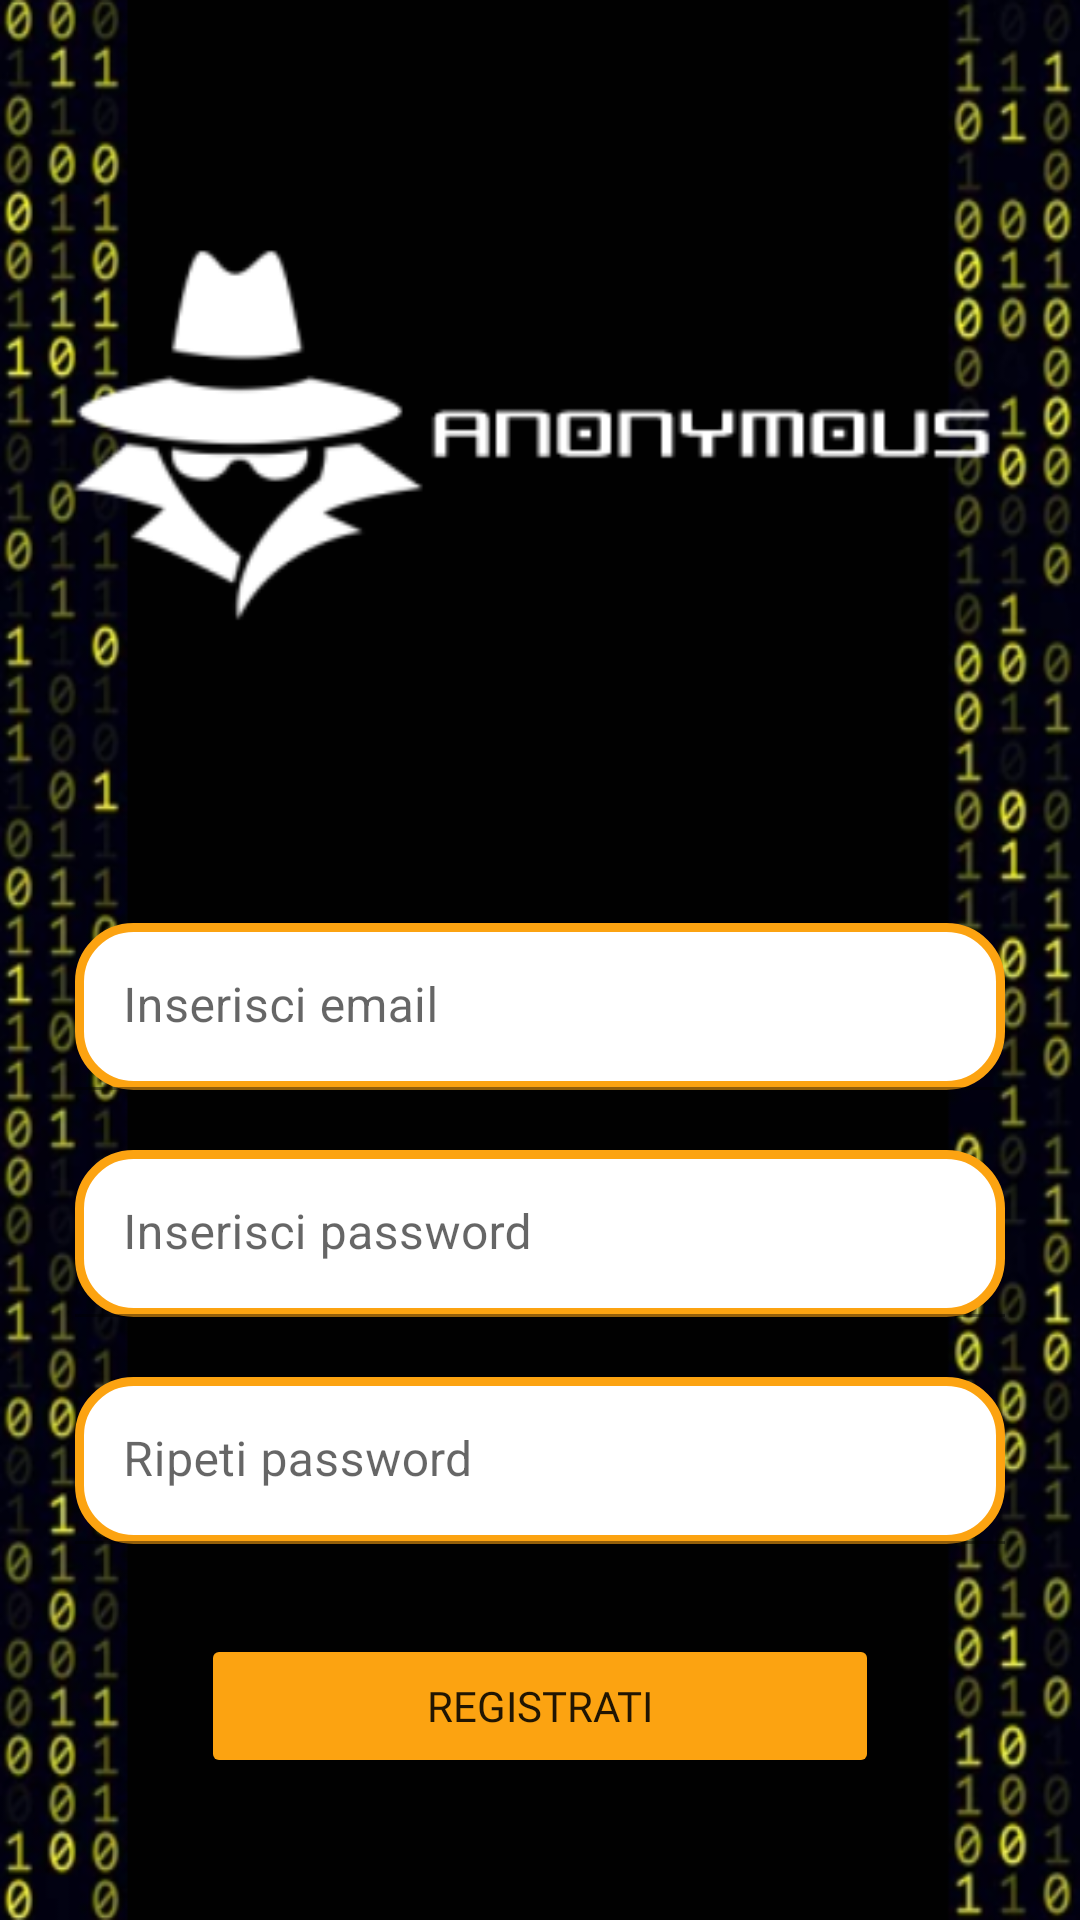

This screen was rendered from an Android layout file. Write that file and the resources it references.
<!-- AndroidManifest.xml: application theme Theme.AN0NYM0US -->
<!-- res/layout/activity_register.xml -->
<?xml version="1.0" encoding="utf-8"?>
<androidx.constraintlayout.widget.ConstraintLayout
    xmlns:android="http://schemas.android.com/apk/res/android"
    xmlns:app="http://schemas.android.com/apk/res-auto"
    xmlns:tools="http://schemas.android.com/tools"
    android:layout_width="match_parent"
    android:layout_height="match_parent"
    android:background="@drawable/background1"
    tools:context=".RegisterActivity">


    <androidx.constraintlayout.widget.ConstraintLayout
        android:id="@+id/frameLayout2"
        android:layout_width="match_parent"
        android:layout_height="289dp"
        app:layout_constraintBottom_toBottomOf="parent"
        app:layout_constraintEnd_toEndOf="parent"
        app:layout_constraintHorizontal_bias="1.0"
        app:layout_constraintStart_toStartOf="parent"
        app:layout_constraintTop_toTopOf="parent"
        app:layout_constraintVertical_bias="0.0">

        <ImageView
            android:id="@+id/imageView9"
            android:layout_width="match_parent"
            android:layout_height="match_parent"
            app:layout_constraintBottom_toBottomOf="parent"
            app:layout_constraintDimensionRatio="H,1:1"
            app:layout_constraintHorizontal_bias="0.432"
            app:layout_constraintLeft_toLeftOf="parent"
            app:layout_constraintRight_toRightOf="parent"
            app:layout_constraintTop_toTopOf="parent"
            app:layout_constraintVertical_bias="0.432"
            app:srcCompat="@mipmap/anonym_banner_foreground_negative" />
    </androidx.constraintlayout.widget.ConstraintLayout>

    <LinearLayout
        android:layout_width="match_parent"
        android:layout_height="wrap_content"
        android:orientation="vertical"
        app:layout_constraintBottom_toBottomOf="parent"
        app:layout_constraintEnd_toEndOf="parent"
        app:layout_constraintHorizontal_bias="0.0"
        app:layout_constraintStart_toStartOf="parent"
        app:layout_constraintTop_toBottomOf="@+id/frameLayout2"
        app:layout_constraintVertical_bias="0.155">

        <com.google.android.material.textfield.TextInputLayout
            android:id="@+id/registerActivity_emailWrapper"
            android:layout_width="match_parent"
            android:layout_height="match_parent"
            android:layout_marginTop="10dp"
            app:boxStrokeColor="@color/app_yellow"
            app:hintTextColor="@color/black"
            android:layout_marginBottom="10dp"
            android:layout_marginHorizontal="25dp">

            <com.google.android.material.textfield.TextInputEditText
                android:id="@+id/registerActivity_email"
                android:layout_width="match_parent"
                android:layout_height="wrap_content"
                android:background="@drawable/input_text_layout"
                android:hint="Inserisci email"/>
        </com.google.android.material.textfield.TextInputLayout>

        <com.google.android.material.textfield.TextInputLayout
            android:id="@+id/registerActivity_passwordWrapper"
            android:layout_width="match_parent"
            android:layout_height="match_parent"
            android:layout_marginTop="10dp"
            app:boxStrokeColor="@color/app_yellow"
            app:hintTextColor="@color/black"
            android:layout_marginBottom="10dp"
            android:layout_marginHorizontal="25dp">

            <com.google.android.material.textfield.TextInputEditText
                android:id="@+id/registerActivity_password"
                android:layout_width="match_parent"
                android:layout_height="wrap_content"
                android:background="@drawable/input_text_layout"
                android:hint="Inserisci password"
                android:inputType="textPassword" />
        </com.google.android.material.textfield.TextInputLayout>

        <com.google.android.material.textfield.TextInputLayout
            android:id="@+id/registerActivity_passwordRipetiWrapper"
            android:layout_width="match_parent"
            android:layout_height="match_parent"
            android:layout_marginTop="10dp"
            app:boxStrokeColor="@color/app_yellow"
            app:hintTextColor="@color/black"
            android:layout_marginBottom="10dp"
            android:layout_marginHorizontal="25dp">

            <com.google.android.material.textfield.TextInputEditText
                android:id="@+id/registerActivity_passwordRipeti"
                android:layout_width="match_parent"
                android:layout_height="wrap_content"
                android:background="@drawable/input_text_layout"
                android:hint="Ripeti password"
                android:inputType="textPassword" />
        </com.google.android.material.textfield.TextInputLayout>

        <Button
            android:id="@+id/registerActivity_Registrati"
            android:layout_width="226dp"
            android:layout_height="48dp"
            android:layout_gravity="center"
            android:backgroundTint="@color/app_yellow"
            android:fontFamily="@font/oswald_semibold"
            android:layout_marginTop="20dp"
            android:layout_weight="1"
            android:text="REGISTRATI" />
    </LinearLayout>


</androidx.constraintlayout.widget.ConstraintLayout>
<!-- resources referenced by this layout -->
<resources>
  <color name="app_yellow">#FCA311</color>
  <color name="black">#FF000000</color>
  <!-- drawable background1: png bitmap (drawable-v24, 251334 bytes) -->
  <!-- drawable input_text_layout (drawable) -->
  <?xml version="1.0" encoding="utf-8"?>
  <shape
      xmlns:android="http://schemas.android.com/apk/res/android"
      android:shape="rectangle">
  
      <stroke
          android:color="@color/app_yellow"
          android:width="3dp"/>
      <corners
          android:radius="18dp"/>
  
      <solid
          android:color="@color/white">
  
      </solid>
  </shape>
  <!-- mipmap anonym_banner_foreground_negative: png bitmap (mipmap-xhdpi, 4434 bytes) -->
  <style name="Theme.AN0NYM0US" parent="Theme.MaterialComponents.DayNight.NoActionBar">
          
          <item name="colorPrimary">@color/app_yellow</item>
          <item name="colorPrimaryVariant">@color/black</item>
          <item name="colorOnPrimary">@color/black</item>
          
          <item name="colorSecondary">@color/teal_200</item>
          <item name="colorSecondaryVariant">@color/teal_700</item>
          <item name="colorOnSecondary">@color/black</item>
          
          <item name="android:statusBarColor">?attr/colorPrimaryVariant</item>
          
          <item name="android:windowDisablePreview">true</item>
      </style>
  <color name="white">#FFFFFFFF</color>
  <color name="teal_200">#FF03DAC5</color>
  <color name="teal_700">#FF018786</color>
</resources>
